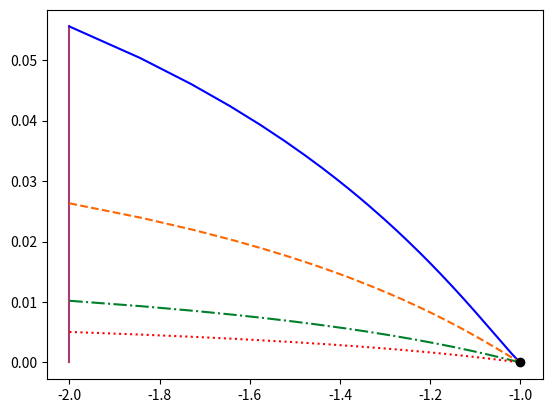

Generate this figure with matplotlib: (Note: this script raises an exception after producing the figure.)
import numpy as np 
import matplotlib.pyplot as plt


# Codigo para hacer la gráfica 5 (Figure 5) del paper: https://arxiv.org/abs/2003.09006. 
# Esta grafica esta basada en las ecuaciones (3.45) y (3.46) y es una grafica parametrica de m contra r (el parametro es y) para
# distintos valores de eta y p
# Los cortes de la línea vertical con las demás se dan cuando r = -2

# Funcion que permite calcular los valores de m y r dados los valores de y, eta y p
def valores_de_r_y_m(y,eta,p):
    r_numerador = (2.0**(1.0 + 1.0/eta))*(p-1.0)*y*np.exp(1.0/(y**eta)) - ((p*eta)**(1.0 + 1.0/eta))*np.exp(2.0/(p*eta))*(1.0/y**eta)
    r_denominador = (2.0**(1.0 + 1.0/eta))*(p-1.0)*y*np.exp(1.0/(y**eta)) - (p*(p*eta)**(1.0/eta))*np.exp(2.0/(p*eta))
    r = -r_numerador/r_denominador
    m_numerador = eta*((p*eta)**(1.0/eta))*np.exp(2.0/(p*eta))*(1.0/(y**eta))*(1.0 + eta*(1.0-(1.0/(y**eta))))
    m_denominador = (2.0**(1.0/eta))*(2.0 - (2.0/p))*y*np.exp(1.0/(y**eta)) - eta*((p*eta)**(1.0/eta))*np.exp(2.0/(p*eta))*(1.0/(y**eta))
    m = m_numerador/m_denominador
    return r,m

y = np.linspace(1.0,100,1000)

# Valores de r y m para cada tupla de valores (r,m) en la grafica
r_20, m_20 = valores_de_r_y_m(y,0.1,20.0)
r_40, m_40 = valores_de_r_y_m(y,0.05,40.0)
r_100, m_100 = valores_de_r_y_m(y,0.02,100.0)
r_200, m_200 = valores_de_r_y_m(y,0.01,200.0)

# Linea del atractor de deSitter (r=-2)
r_deSitter = -2.0*np.ones(1000)
m_deSitter = np.linspace(0,np.amax(m_20), 1000)


# Graficas de los valores de r y m junto con la linea de deSitter
plt.plot(r_deSitter,m_deSitter,color ="#ac3973", linestyle='-', label="de Sitter")
plt.plot(r_20,m_20,color ="#0000ff", linestyle='-', label=r"$(\eta=0.1,p=20)$")
plt.plot(r_40,m_40,color ="#ff6600", linestyle='--', label=r"$(\eta=0.05,p=40)$")
plt.plot(r_100,m_100,color ="#00802b", linestyle='-.',label=r"$(\eta=0.02,p=100)$")
plt.plot(r_200,m_200,color ="#ff0000", linestyle=':', label=r"$(\eta=0.01,p=200)$")


# Punto de silla P_M
plt.plot(-1.0,0.0,color ="#000000", marker='o', label=r"$P_M$") # Punto de interseccion con la linea vertical del atractor de deSitter

plt.grid(b=True, linestyle='--')
plt.xlabel(r"$r$")
plt.ylabel(r"$m(r)$")
plt.legend()
plt.savefig("Figura_5.png")




